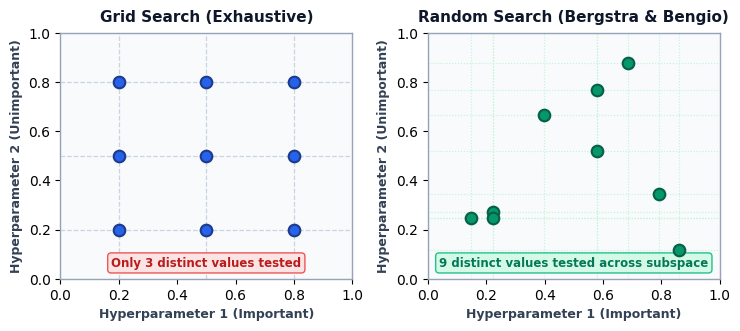
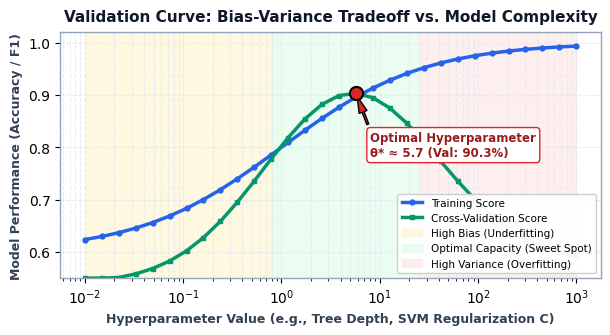
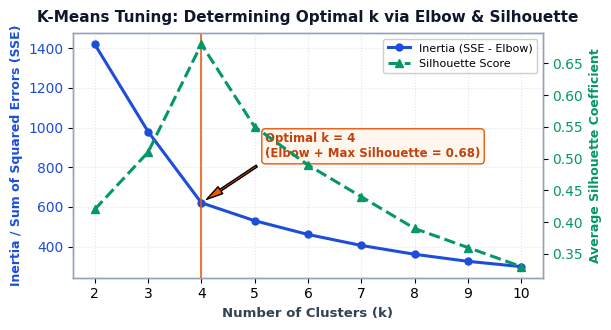
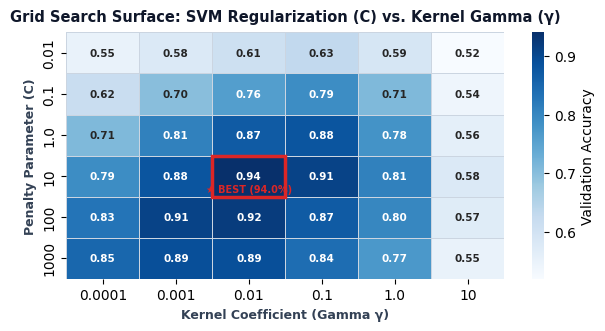

Write the Python code that produced these figures, in order.
"""
generate_poster_plots.py
Generates publication-quality scientific charts for the PBL-3 Academic Poster:
'Hyperparameter Tuning of Data Mining Models'
Subject: Data Mining Techniques (BE05000181) - VGEC Chandkheda / GTU
"""

import os
import numpy as np
import matplotlib.pyplot as plt
import matplotlib.ticker as ticker
import seaborn as sns

os.makedirs('pbl3_poster/assets', exist_ok=True)

# Set high-resolution scientific plotting style
plt.rcParams['font.sans-serif'] = 'DejaVu Sans'
plt.rcParams['font.family'] = 'sans-serif'
plt.rcParams['axes.edgecolor'] = '#94a3b8'
plt.rcParams['axes.linewidth'] = 1.0

# -----------------------------------------------------------------------------
# 1. Search Strategies: Grid Search vs Random Search (Bergstra & Bengio layout)
# -----------------------------------------------------------------------------
fig, (ax1, ax2) = plt.subplots(1, 2, figsize=(7.5, 3.4), dpi=300)

np.random.seed(42)
# Grid Search: 3x3 = 9 trials
gx = np.array([0.2, 0.5, 0.8])
gy = np.array([0.2, 0.5, 0.8])
g_grid_x, g_grid_y = np.meshgrid(gx, gy)
g_x = g_grid_x.flatten()
g_y = g_grid_y.flatten()

# Random Search: 9 trials
rx = np.random.uniform(0.1, 0.9, 9)
ry = np.random.uniform(0.1, 0.9, 9)

# Plot Grid Search
ax1.scatter(g_x, g_y, color='#2563eb', s=70, edgecolor='#1e3a8a', linewidth=1.5, zorder=4, label='Evaluated Trials (9)')
for x_val in gx:
    ax1.axvline(x_val, color='#cbd5e1', linestyle='--', linewidth=0.9, zorder=2)
for y_val in gy:
    ax1.axhline(y_val, color='#cbd5e1', linestyle='--', linewidth=0.9, zorder=2)
ax1.set_title('Grid Search (Exhaustive)', fontsize=11, fontweight='bold', color='#0f172a', pad=8)
ax1.set_xlabel('Hyperparameter 1 (Important)', fontsize=9, fontweight='bold', color='#334155')
ax1.set_ylabel('Hyperparameter 2 (Unimportant)', fontsize=9, fontweight='bold', color='#334155')
ax1.set_xlim(0, 1)
ax1.set_ylim(0, 1)
ax1.set_facecolor('#f8fafc')
ax1.text(0.5, 0.05, 'Only 3 distinct values tested', ha='center', fontsize=8.5, color='#b91c1c', fontweight='bold',
         bbox=dict(boxstyle='round,pad=0.3', facecolor='#fee2e2', edgecolor='#ef4444', alpha=0.9))

# Plot Random Search
ax2.scatter(rx, ry, color='#059669', s=70, edgecolor='#065f46', linewidth=1.5, zorder=4, label='Evaluated Trials (9)')
for x_val in rx:
    ax2.axvline(x_val, color='#bbf7d0', linestyle=':', linewidth=0.8, zorder=2)
for y_val in ry:
    ax2.axhline(y_val, color='#bbf7d0', linestyle=':', linewidth=0.8, zorder=2)
ax2.set_title('Random Search (Bergstra & Bengio)', fontsize=11, fontweight='bold', color='#0f172a', pad=8)
ax2.set_xlabel('Hyperparameter 1 (Important)', fontsize=9, fontweight='bold', color='#334155')
ax2.set_ylabel('Hyperparameter 2 (Unimportant)', fontsize=9, fontweight='bold', color='#334155')
ax2.set_xlim(0, 1)
ax2.set_ylim(0, 1)
ax2.set_facecolor('#f8fafc')
ax2.text(0.5, 0.05, '9 distinct values tested across subspace', ha='center', fontsize=8.5, color='#047857', fontweight='bold',
         bbox=dict(boxstyle='round,pad=0.3', facecolor='#d1fae5', edgecolor='#10b981', alpha=0.9))

plt.tight_layout()
plt.savefig('pbl3_poster/assets/search_strategies.png', dpi=300, bbox_inches='tight')
plt.close()
print("[OK] Generated search_strategies.png")

# -----------------------------------------------------------------------------
# 2. Validation Curve: Bias-Variance Tradeoff across Hyperparameter Capacity
# -----------------------------------------------------------------------------
fig, ax = plt.subplots(figsize=(6.2, 3.4), dpi=300)

param_range = np.logspace(-2, 3, 30)
# Model synthetic train & validation curves
train_scores = 1.0 - (0.4 / (1.0 + np.power(param_range, 0.6)))
val_scores = 0.58 + 0.33 * np.exp(-np.power(np.log10(param_range) - 0.7, 2) / 1.6) - (0.04 / (1.0 + param_range))
val_scores = np.clip(val_scores, 0.55, 0.91)

ax.plot(param_range, train_scores, label='Training Score', color='#2563eb', linewidth=2.5, marker='o', markersize=3.5)
ax.plot(param_range, val_scores, label='Cross-Validation Score', color='#059669', linewidth=2.5, marker='s', markersize=3.5)

# Highlight regions
ax.axvspan(1e-2, 0.8, color='#fef3c7', alpha=0.55, label='High Bias (Underfitting)')
ax.axvspan(0.8, 25, color='#dcfce7', alpha=0.55, label='Optimal Capacity (Sweet Spot)')
ax.axvspan(25, 1e3, color='#fee2e2', alpha=0.55, label='High Variance (Overfitting)')

# Optimal marker
opt_idx = np.argmax(val_scores)
opt_param = param_range[opt_idx]
opt_val = val_scores[opt_idx]
ax.scatter([opt_param], [opt_val], color='#dc2626', s=90, zorder=6, edgecolor='black', linewidth=1.5)
ax.annotate(f'Optimal Hyperparameter\nθ* ≈ {opt_param:.1f} (Val: {opt_val*100:.1f}%)',
            xy=(opt_param, opt_val), xytext=(opt_param*1.4, opt_val - 0.12),
            arrowprops=dict(facecolor='#dc2626', shrink=0.08, width=1.5, headwidth=6),
            fontsize=8.5, fontweight='bold', color='#991b1b',
            bbox=dict(boxstyle='round,pad=0.3', facecolor='#ffffff', edgecolor='#dc2626'))

ax.set_xscale('log')
ax.set_ylim(0.55, 1.02)
ax.set_title('Validation Curve: Bias-Variance Tradeoff vs. Model Complexity', fontsize=11, fontweight='bold', color='#0f172a', pad=8)
ax.set_xlabel('Hyperparameter Value (e.g., Tree Depth, SVM Regularization C)', fontsize=9, fontweight='bold', color='#334155')
ax.set_ylabel('Model Performance (Accuracy / F1)', fontsize=9, fontweight='bold', color='#334155')
ax.grid(True, which="both", ls="--", color='#e2e8f0', alpha=0.8)
ax.set_facecolor('#ffffff')
ax.legend(loc='lower right', fontsize=7.5, framealpha=0.95)

plt.tight_layout()
plt.savefig('pbl3_poster/assets/validation_curve_bias_variance.png', dpi=300, bbox_inches='tight')
plt.close()
print("[OK] Generated validation_curve_bias_variance.png")

# -----------------------------------------------------------------------------
# 3. K-Means Hyperparameter Tuning: Elbow Method (Inertia) & Silhouette Score
# -----------------------------------------------------------------------------
fig, ax1 = plt.subplots(figsize=(6.2, 3.4), dpi=300)

k_values = list(range(2, 11))
# Realistic Inertia (SSE) for 120 users across 21 genre features
inertia = [1420.5, 980.2, 620.4, 530.1, 460.7, 405.3, 360.8, 325.2, 298.6]
# Silhouette coefficients peaking at k=4
silhouette = [0.42, 0.51, 0.68, 0.55, 0.49, 0.44, 0.39, 0.36, 0.33]

color_sse = '#1d4ed8'
ax1.set_xlabel('Number of Clusters (k)', fontsize=9.5, fontweight='bold', color='#334155')
ax1.set_ylabel('Inertia / Sum of Squared Errors (SSE)', fontsize=9, fontweight='bold', color=color_sse)
line1 = ax1.plot(k_values, inertia, color=color_sse, marker='o', linewidth=2.2, markersize=5, label='Inertia (SSE - Elbow)')
ax1.tick_params(axis='y', labelcolor=color_sse)
ax1.set_facecolor('#ffffff')
ax1.grid(True, linestyle=':', alpha=0.6, color='#cbd5e1')

# Secondary axis for Silhouette Score
ax2 = ax1.twinx()
color_sil = '#059669'
ax2.set_ylabel('Average Silhouette Coefficient', fontsize=9, fontweight='bold', color=color_sil)
line2 = ax2.plot(k_values, silhouette, color=color_sil, marker='^', linewidth=2.2, linestyle='--', markersize=6, label='Silhouette Score')
ax2.tick_params(axis='y', labelcolor=color_sil)

# Highlight k=4 elbow point
ax1.axvline(4, color='#ea580c', linestyle='-', linewidth=1.5, alpha=0.8)
ax1.annotate('Optimal k = 4\n(Elbow + Max Silhouette = 0.68)', xy=(4, 620.4), xytext=(5.2, 850),
             arrowprops=dict(facecolor='#ea580c', shrink=0.08, width=1.5, headwidth=6),
             fontsize=8.5, fontweight='bold', color='#c2410c',
             bbox=dict(boxstyle='round,pad=0.3', facecolor='#fff7ed', edgecolor='#ea580c'))

# Combined legend
lines = line1 + line2
labels = [l.get_label() for l in lines]
ax1.legend(lines, labels, loc='upper right', fontsize=8, framealpha=0.95)

plt.title('K-Means Tuning: Determining Optimal k via Elbow & Silhouette', fontsize=11, fontweight='bold', color='#0f172a', pad=8)
plt.tight_layout()
plt.savefig('pbl3_poster/assets/kmeans_elbow_silhouette.png', dpi=300, bbox_inches='tight')
plt.close()
print("[OK] Generated kmeans_elbow_silhouette.png")

# -----------------------------------------------------------------------------
# 4. Hyperparameter Heatmap: 2D Grid Search (SVM C vs Gamma)
# -----------------------------------------------------------------------------
fig, ax = plt.subplots(figsize=(6.2, 3.4), dpi=300)

C_vals = ['0.01', '0.1', '1.0', '10', '100', '1000']
gamma_vals = ['0.0001', '0.001', '0.01', '0.1', '1.0', '10']

# Accuracy matrix
acc_matrix = np.array([
    [0.55, 0.58, 0.61, 0.63, 0.59, 0.52],
    [0.62, 0.70, 0.76, 0.79, 0.71, 0.54],
    [0.71, 0.81, 0.87, 0.88, 0.78, 0.56],
    [0.79, 0.88, 0.94, 0.91, 0.81, 0.58],  # Max at C=10, gamma=0.01
    [0.83, 0.91, 0.92, 0.87, 0.80, 0.57],
    [0.85, 0.89, 0.89, 0.84, 0.77, 0.55],
])

sns.heatmap(acc_matrix, annot=True, fmt='.2f', cmap='Blues', cbar_kws={'label': 'Validation Accuracy'},
            xticklabels=gamma_vals, yticklabels=C_vals, ax=ax, linewidths=0.5, linecolor='#cbd5e1',
            annot_kws={'size': 7.5, 'weight': 'bold'})

# Highlight best cell (row 3, col 2 -> C=10, gamma=0.01)
rect = plt.Rectangle((2, 3), 1, 1, fill=False, edgecolor='#dc2626', linewidth=2.5, linestyle='-')
ax.add_patch(rect)
ax.text(2.5, 3.82, '★ BEST (94.0%)', color='#dc2626', ha='center', va='center', fontsize=7, fontweight='heavy')

ax.set_title('Grid Search Surface: SVM Regularization (C) vs. Kernel Gamma (γ)', fontsize=10.5, fontweight='bold', color='#0f172a', pad=8)
ax.set_xlabel('Kernel Coefficient (Gamma γ)', fontsize=9, fontweight='bold', color='#334155')
ax.set_ylabel('Penalty Parameter (C)', fontsize=9, fontweight='bold', color='#334155')

plt.tight_layout()
plt.savefig('pbl3_poster/assets/hyperparameter_heatmap.png', dpi=300, bbox_inches='tight')
plt.close()
print("[OK] Generated hyperparameter_heatmap.png")
